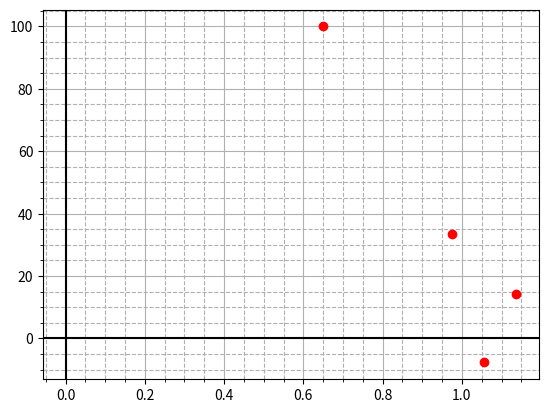

Write Python code to recreate this figure.
import matplotlib.pyplot as plt
import numpy as np

# function es la funcion dada
def function(x):
    return pow(x,10)-1

def bisection(x0, x1, e):
    paso = 1
    paro = True
    x2Anterior = 0
    while paro:
        x2 = (x0 + x1)/2
        print('Iteration %d, x2 = %0.6f and f(x2) = %0.6f' % (paro, x2, function(x2)))

        evaluacionValor = function(x0) * function(x2)


        errorAproximado = 0
        # vemos si es menor al error
        if paso == 1:
            errorAproximado = 100
        else:
           # errorAproximado =  abs( ( (function(x2)-function(x0)) / function(x2) ) * 100 ) 
            errorAproximado =   (( x2-x2Anterior) / x2 ) * 100


        plt.plot(x2,errorAproximado, 'ro' )

        paso += 1

        if evaluacionValor < 0:
            x1 = x2
        elif evaluacionValor > 0:
            x0 = x2
        elif evaluacionValor == 0:
            return

        x2Anterior = x2

        paro = errorAproximado > e

x0 = 0
x1 = 1.3
e = 5.0

def f(x):
    return x

x = np.arange(-100,100)
y = f(x)

#plt.plot( x, y, 'b' )

plt.axhline(0,color='black')
plt.axvline(0,color='black')

plt.minorticks_on()
plt.grid( True, 'minor', markevery=2, linestyle='--' )
plt.grid( True, 'major', markevery=10 )


if function(x0) * function(x1) > 0.0:
    print("no se puede con estos valores")
else:
    bisection(x0, x1, e)
    plt.show()